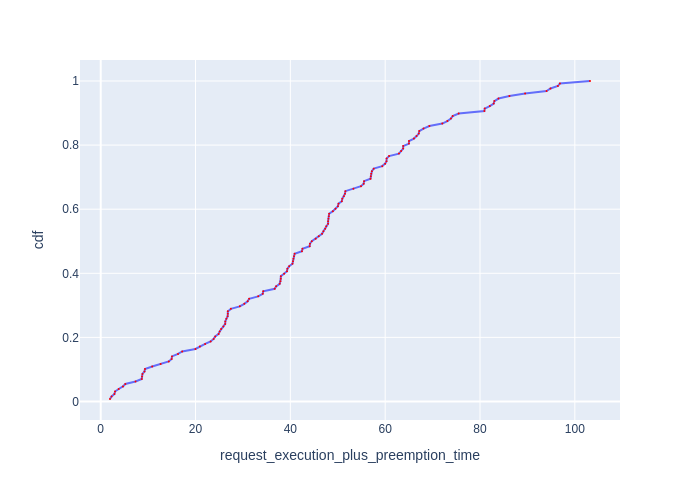

The file beside this chart, header and first rows:
Request Id, request_execution_plus_preemption_time, cdf
0_99, 1.96, 0.007812
0_82, 2.289, 0.01562
0_113, 2.901, 0.02344
0_78, 3.02, 0.03125
0_116, 3.797, 0.03906
0_65, 4.696, 0.04688
0_89, 5.195, 0.05469
0_72, 7.34, 0.0625
0_119, 8.659, 0.07031
0_100, 8.719, 0.07812
0_69, 8.806, 0.08594
0_35, 9.237, 0.09375
0_60, 9.338, 0.1016
0_57, 10.86, 0.1094
0_96, 12.64, 0.1172
0_45, 14.36, 0.125
0_1, 14.96, 0.1328
0_14, 15.03, 0.1406
0_36, 16.31, 0.1484
0_11, 17.19, 0.1562
0_55, 19.98, 0.1641
0_115, 20.92, 0.1719
0_26, 22.03, 0.1797
0_9, 23.19, 0.1875
0_54, 23.81, 0.1953
0_48, 24.15, 0.2031
0_17, 24.87, 0.2109
0_125, 25.09, 0.2188
0_110, 25.4, 0.2266
0_70, 25.87, 0.2344
0_91, 26.26, 0.2422
0_107, 26.28, 0.25
0_105, 26.5, 0.2578
0_20, 26.77, 0.2656
0_117, 26.81, 0.2734
0_81, 26.81, 0.2812
0_122, 27.45, 0.2891
0_10, 29.35, 0.2969
0_123, 30.29, 0.3047
0_46, 31, 0.3125
0_127, 31.3, 0.3203
0_66, 33.21, 0.3281
0_41, 34.17, 0.3359
0_58, 34.28, 0.3438
0_120, 36.7, 0.3516
0_16, 37, 0.3594
0_77, 37.75, 0.3672
0_74, 37.92, 0.375
0_61, 37.98, 0.3828
0_42, 38, 0.3906
0_51, 38.68, 0.3984
0_126, 39.29, 0.4062
0_124, 39.37, 0.4141
0_118, 39.75, 0.4219
0_8, 40.45, 0.4297
0_15, 40.55, 0.4375
0_112, 40.64, 0.4453
0_49, 40.77, 0.4531
0_3, 40.9, 0.4609
0_34, 42.45, 0.4688
... 68 more rows
